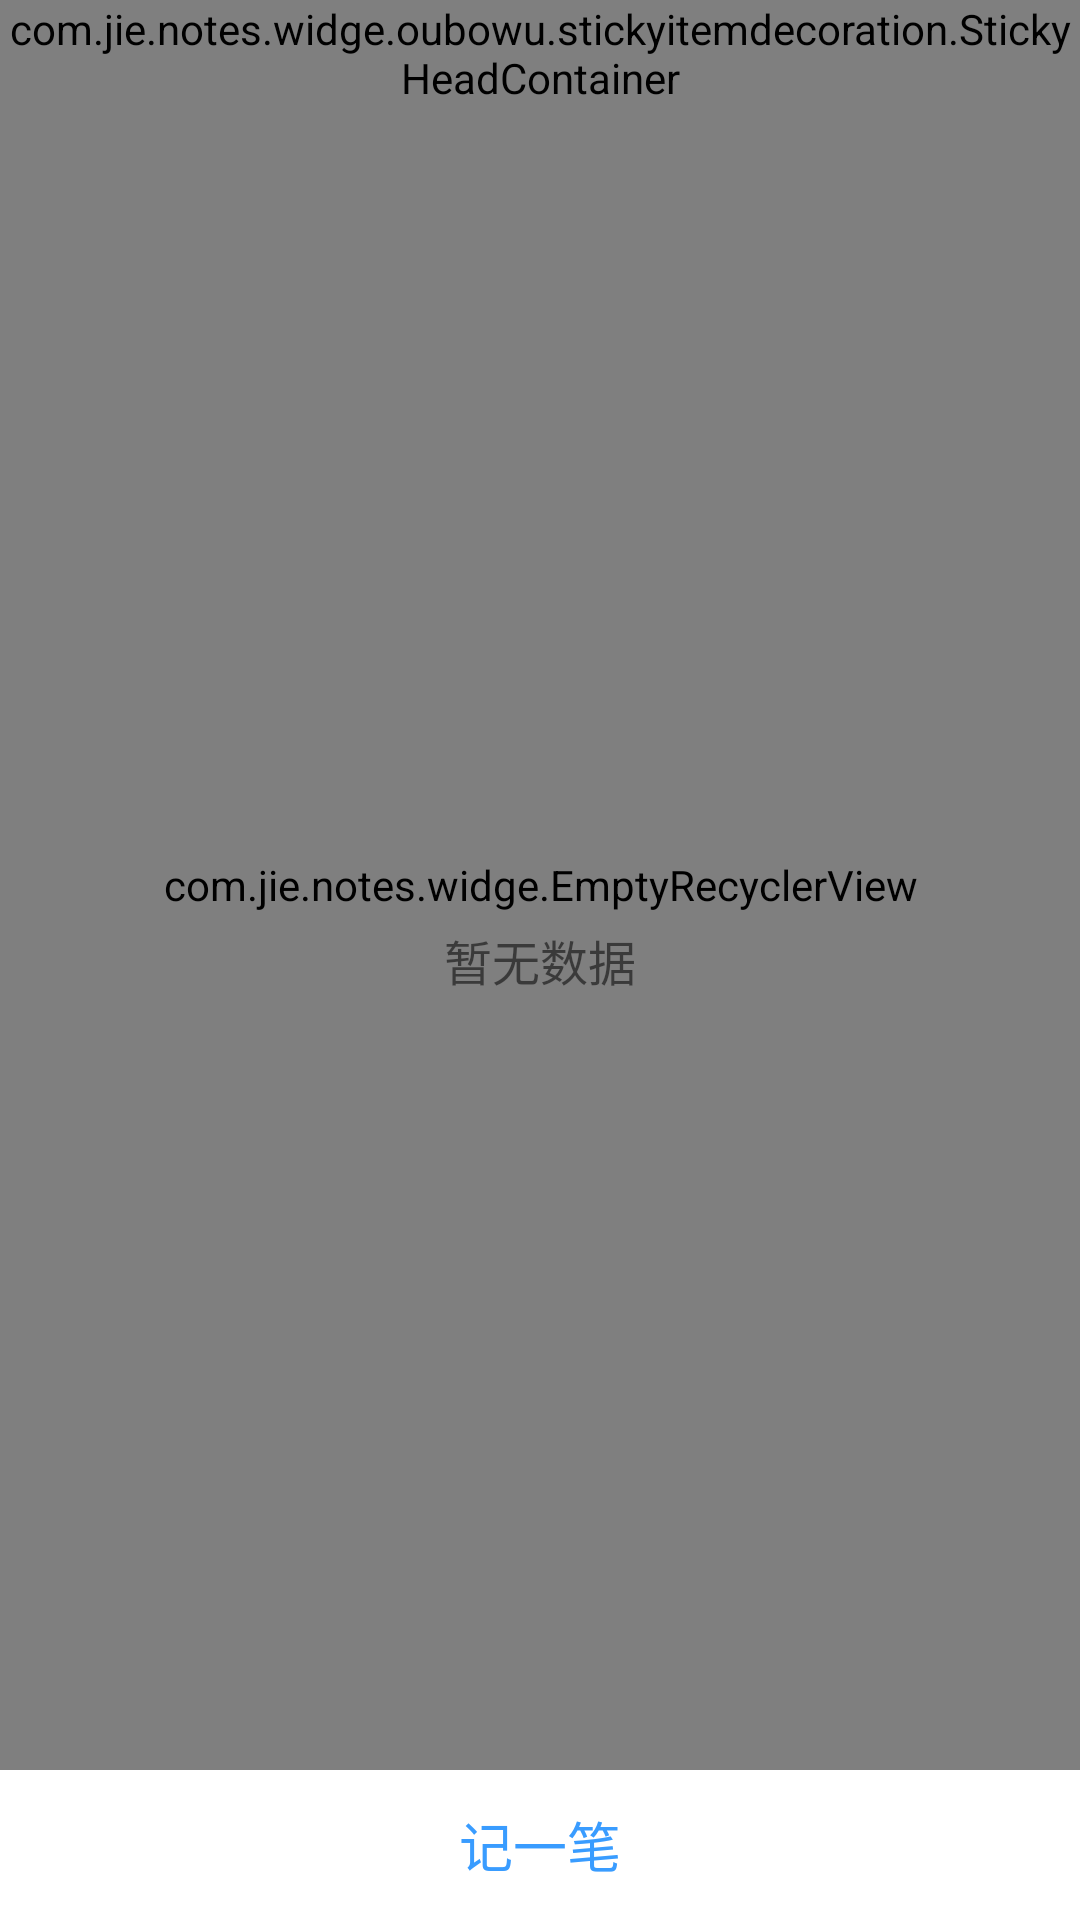

This screen was rendered from an Android layout file. Write that file and the resources it references.
<!-- AndroidManifest.xml: application theme AppTheme -->
<!-- res/layout/detail_fragment_layout.xml -->
<?xml version="1.0" encoding="utf-8"?>
<FrameLayout xmlns:android="http://schemas.android.com/apk/res/android"
    android:orientation="vertical" android:layout_width="match_parent"
    android:layout_height="match_parent">
    <com.jie.notes.widge.EmptyRecyclerView
        android:layout_width="match_parent"
        android:id="@+id/rv_detail"
        android:layout_marginBottom="50dp"
        android:layout_height="match_parent"/>
    <com.jie.notes.widge.oubowu.stickyitemdecoration.StickyHeadContainer
        android:layout_width="match_parent"
        android:id="@+id/shc"
        android:layout_height="wrap_content">
      <include layout="@layout/item_header"/>
    </com.jie.notes.widge.oubowu.stickyitemdecoration.StickyHeadContainer>
    <TextView
        android:layout_width="match_parent"
        android:layout_height="match_parent"
        android:text="暂无数据"
        android:id="@+id/tv_empty"
        android:gravity="center"
        android:textSize="16sp"
        />
    <TextView
        android:layout_width="match_parent"
        android:layout_height="50dp"
        android:id="@+id/tv_star_notes"
        android:layout_gravity="bottom"
        android:background="@drawable/white_gray"
        android:textColor="@color/color_399cff"
        android:text="记一笔"
        android:textSize="18sp"
        android:gravity="center"
        />
</FrameLayout>
<!-- res/layout/item_header.xml (included above) -->
<?xml version="1.0" encoding="utf-8"?>
<FrameLayout xmlns:android="http://schemas.android.com/apk/res/android"
    android:layout_width="match_parent"
    android:layout_height="30dp"
    android:background="@color/white"
    android:paddingLeft="16dp"
    android:paddingRight="16dp">

    <TextView
        android:id="@+id/tv_time"
        android:layout_width="wrap_content"
        android:layout_height="wrap_content"
        android:layout_gravity="center_vertical"
        android:textColor="#979797" />

    <TextView
        android:id="@+id/tv_expenditure"
        android:layout_width="wrap_content"
        android:layout_height="wrap_content"
        android:layout_gravity="right|center_vertical"
        android:layout_marginLeft="5dp"
        android:textColor="#979797" />
</FrameLayout>
<!-- resources referenced by this layout -->
<resources>
  <color name="color_399cff">#399cff</color>
  <color name="white">#ffffff</color>
  <!-- drawable white_gray (drawable) -->
  <?xml version="1.0" encoding="utf-8"?>
  <selector xmlns:android="http://schemas.android.com/apk/res/android">
     <item android:state_pressed="true" android:drawable="@color/color_bbbbbb"/>
      <item android:state_pressed="false" android:drawable="@color/white"/>
  </selector>
  <style name="AppTheme" parent="Theme.AppCompat.Light.NoActionBar">
          
          <item name="colorPrimary">@color/colorPrimary</item>
          <item name="colorPrimaryDark">@color/colorPrimaryDark</item>
          <item name="colorAccent">@color/colorAccent</item>
      </style>
  <color name="color_bbbbbb">#bbbbbb</color>
  <color name="colorPrimary">#3F51B5</color>
  <color name="colorPrimaryDark">#303F9F</color>
  <color name="colorAccent">#FF4081</color>
</resources>
